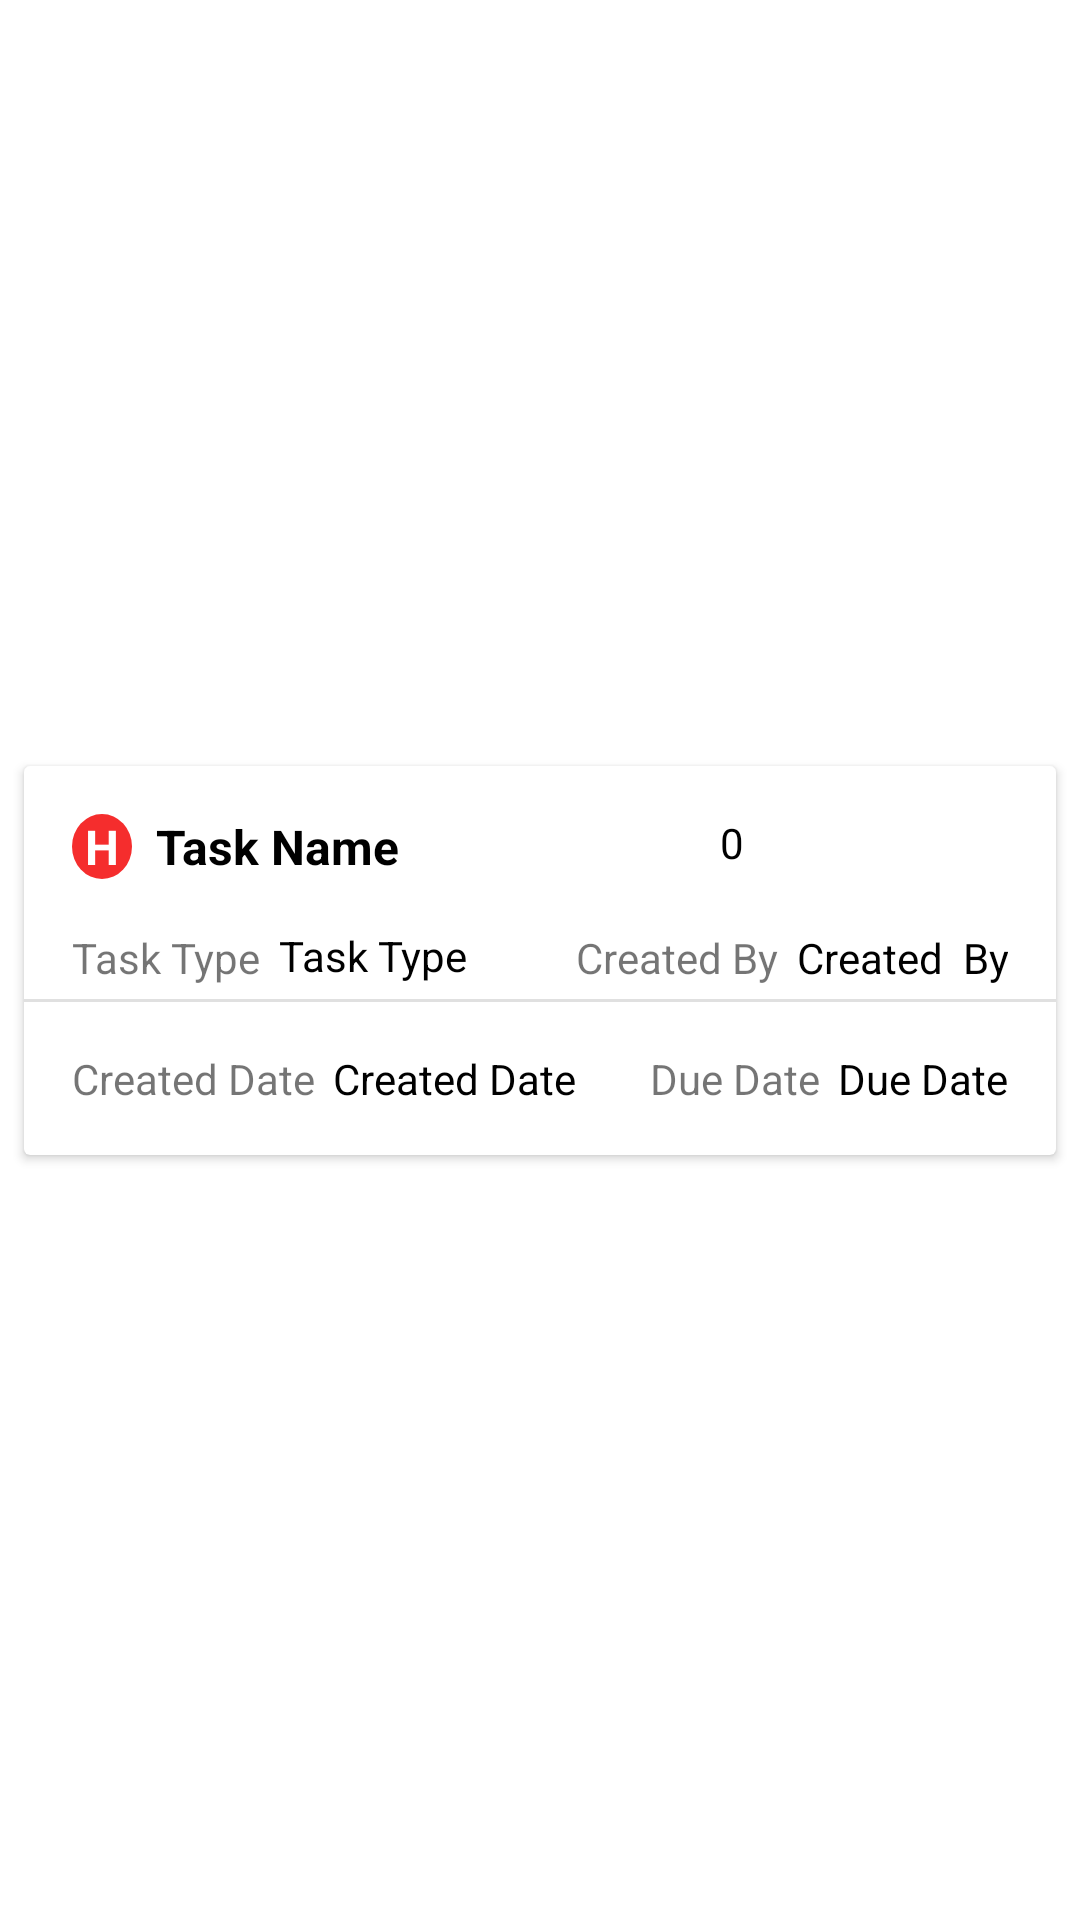

Here is an Android app screen rendered from its layout file. Give the layout XML and the strings, colors and styles it references.
<!-- AndroidManifest.xml: application theme Theme.NewApplication -->
<!-- res/layout/task_row.xml -->
<?xml version="1.0" encoding="utf-8"?>
<androidx.constraintlayout.widget.ConstraintLayout xmlns:android="http://schemas.android.com/apk/res/android"
    xmlns:app="http://schemas.android.com/apk/res-auto"
    xmlns:tools="http://schemas.android.com/tools"
    android:id="@+id/taskTouch"
    android:layout_width="match_parent"
    android:layout_height="wrap_content">

    <androidx.cardview.widget.CardView
        android:layout_width="match_parent"
        android:layout_height="wrap_content"
        android:layout_marginStart="8dp"
        android:layout_marginTop="8dp"
        android:layout_marginEnd="8dp"
        android:layout_marginBottom="8dp"
        app:layout_constraintBottom_toBottomOf="parent"
        app:layout_constraintEnd_toEndOf="parent"
        app:layout_constraintStart_toStartOf="parent"
        app:layout_constraintTop_toTopOf="parent">

        <androidx.constraintlayout.widget.ConstraintLayout
            android:layout_width="match_parent"
            android:layout_height="match_parent">

            <TextView
                android:id="@+id/rowTaskName"
                android:layout_width="wrap_content"
                android:layout_height="wrap_content"
                android:layout_marginStart="8dp"
                android:layout_marginTop="16dp"
                android:text="Task Name"
                android:textColor="@color/black"
                android:textSize="16sp"
                android:textStyle="bold"
                app:layout_constraintStart_toEndOf="@+id/rowTaskPriority"
                app:layout_constraintTop_toTopOf="parent" />

            <TextView
                android:id="@+id/rowTaskType"
                android:layout_width="wrap_content"
                android:layout_height="wrap_content"
                android:layout_marginStart="6dp"
                android:layout_marginTop="16dp"
                android:layout_marginBottom="4dp"
                android:text="Task Type"
                android:textColor="@color/black"
                android:textSize="14sp"
                app:layout_constraintBottom_toTopOf="@+id/divider"
                app:layout_constraintStart_toEndOf="@+id/textView15"
                app:layout_constraintTop_toBottomOf="@+id/rowTaskName" />

            <TextView
                android:id="@+id/rowTaskUser"
                android:layout_width="wrap_content"
                android:layout_height="wrap_content"
                android:layout_marginTop="16dp"
                android:layout_marginEnd="16dp"
                android:layout_marginBottom="4dp"
                android:gravity="end"
                android:text="Created  By"
                android:textColor="@color/black"
                android:textSize="14sp"
                app:layout_constraintBottom_toTopOf="@+id/divider"
                app:layout_constraintEnd_toEndOf="parent"
                app:layout_constraintTop_toBottomOf="@+id/rowTaskPriority" />

            <TextView
                android:id="@+id/rowTaskPriority"
                android:layout_width="wrap_content"
                android:layout_height="wrap_content"
                android:layout_marginStart="16dp"
                android:layout_marginTop="16dp"
                android:background="@drawable/circle_high"
                android:gravity="center"
                android:text="H"
                android:textColor="@color/white"
                android:textSize="16sp"
                android:textStyle="bold"
                app:layout_constraintStart_toStartOf="parent"
                app:layout_constraintTop_toTopOf="parent" />

            <View
                android:id="@+id/divider"
                android:layout_width="393dp"
                android:layout_height="1dp"
                android:layout_marginStart="1dp"
                android:layout_marginTop="5dp"
                android:layout_marginEnd="1dp"
                android:background="?android:attr/listDivider"
                app:layout_constraintEnd_toEndOf="parent"
                app:layout_constraintStart_toStartOf="parent"
                app:layout_constraintTop_toBottomOf="@+id/rowTaskType" />

            <TextView
                android:id="@+id/rowTaskPDate"
                android:layout_width="wrap_content"
                android:layout_height="wrap_content"
                android:layout_marginStart="6dp"
                android:layout_marginTop="16dp"
                android:layout_marginBottom="16dp"
                android:text="Created Date"
                android:textColor="@color/black"
                android:textSize="14sp"
                app:layout_constraintBottom_toBottomOf="parent"
                app:layout_constraintStart_toEndOf="@+id/textView23"
                app:layout_constraintTop_toBottomOf="@+id/divider"
                app:layout_constraintVertical_bias="1.0" />

            <TextView
                android:id="@+id/rowTaskDueDate"
                android:layout_width="wrap_content"
                android:layout_height="wrap_content"
                android:layout_marginTop="16dp"
                android:layout_marginEnd="16dp"
                android:layout_marginBottom="16dp"
                android:gravity="end"
                android:text="Due Date"
                android:textColor="@color/black"
                android:textSize="14sp"
                app:layout_constraintBottom_toBottomOf="parent"
                app:layout_constraintEnd_toEndOf="parent"
                app:layout_constraintTop_toBottomOf="@+id/divider" />

            <TextView
                android:id="@+id/textView21"
                android:layout_width="wrap_content"
                android:layout_height="wrap_content"
                android:layout_marginTop="16dp"
                android:layout_marginEnd="6dp"
                android:layout_marginBottom="4dp"
                android:text="Created By"
                android:textSize="14sp"
                app:layout_constraintBottom_toTopOf="@+id/divider"
                app:layout_constraintEnd_toStartOf="@+id/rowTaskUser"
                app:layout_constraintTop_toBottomOf="@+id/rowTaskPriority" />

            <TextView
                android:id="@+id/textView22"
                android:layout_width="wrap_content"
                android:layout_height="wrap_content"
                android:layout_marginTop="16dp"
                android:layout_marginEnd="6dp"
                android:text="Due Date"
                android:textSize="14sp"
                app:layout_constraintEnd_toStartOf="@+id/rowTaskDueDate"
                app:layout_constraintTop_toBottomOf="@+id/divider" />

            <TextView
                android:id="@+id/textView23"
                android:layout_width="wrap_content"
                android:layout_height="wrap_content"
                android:layout_marginStart="16dp"
                android:layout_marginTop="16dp"
                android:text="Created Date"
                android:textSize="14sp"
                app:layout_constraintStart_toStartOf="parent"
                app:layout_constraintTop_toBottomOf="@+id/divider" />

            <TextView
                android:id="@+id/textView15"
                android:layout_width="wrap_content"
                android:layout_height="wrap_content"
                android:layout_marginStart="16dp"
                android:layout_marginTop="16dp"
                android:layout_marginBottom="4dp"
                android:text="Task Type"
                android:textSize="14sp"
                app:layout_constraintBottom_toTopOf="@+id/divider"
                app:layout_constraintStart_toStartOf="parent"
                app:layout_constraintTop_toBottomOf="@+id/rowTaskName" />

            <TextView
                android:id="@+id/rowTaskStatus"
                android:layout_width="wrap_content"
                android:layout_height="wrap_content"
                android:layout_marginTop="16dp"
                android:layout_marginEnd="16dp"
                android:gravity="center"
                android:minWidth="72dp"
                android:text="Status"
                android:textColor="@color/white"
                app:layout_constraintEnd_toEndOf="parent"
                app:layout_constraintTop_toTopOf="parent" />

            <TextView
                android:id="@+id/rowTaskAttachCount"
                android:layout_width="wrap_content"
                android:layout_height="wrap_content"
                android:layout_marginTop="16dp"
                android:layout_marginEnd="16dp"
                android:text="0"
                android:textColor="@color/black"
                android:textSize="14sp"
                app:layout_constraintEnd_toStartOf="@+id/rowTaskStatus"
                app:layout_constraintTop_toTopOf="parent" />

            <TextView
                android:id="@+id/textView25"
                android:layout_width="15dp"
                android:layout_height="19dp"
                android:layout_marginTop="16dp"
                android:background="@drawable/ic_baseline_attach_file_24"
                app:layout_constraintEnd_toStartOf="@+id/rowTaskAttachCount"
                app:layout_constraintTop_toTopOf="parent" />
        </androidx.constraintlayout.widget.ConstraintLayout>

    </androidx.cardview.widget.CardView>
</androidx.constraintlayout.widget.ConstraintLayout>
<!-- resources referenced by this layout -->
<resources>
  <color name="black">#FF000000</color>
  <color name="white">#FFFFFFFF</color>
  <!-- drawable circle_high (drawable) -->
  <?xml version="1.0" encoding="utf-8"?>
  <shape xmlns:android="http://schemas.android.com/apk/res/android" android:shape="oval">
  
      <size android:height="20dp"
          android:width="20dp"/>
  
      <solid android:color="@color/red"/>
  
  </shape>
  <style name="Theme.NewApplication" parent="Theme.MaterialComponents.DayNight.DarkActionBar">
          
          <item name="colorPrimary">@color/orange</item>
          <item name="colorPrimaryVariant">@color/purple_700</item>
          <item name="colorOnPrimary">@color/white</item>
          
          <item name="colorSecondary">@color/teal_200</item>
          <item name="colorSecondaryVariant">@color/teal_700</item>
          <item name="colorOnSecondary">@color/black</item>
          
          <item name="android:statusBarColor" tools:targetApi="l">?attr/colorPrimaryVariant</item>
          
      </style>
  <color name="red">#F52D2D</color>
  <color name="orange">#feca3c</color>
  <color name="purple_700">#FF3700B3</color>
  <color name="teal_200">#FF03DAC5</color>
  <color name="teal_700">#FF018786</color>
</resources>
